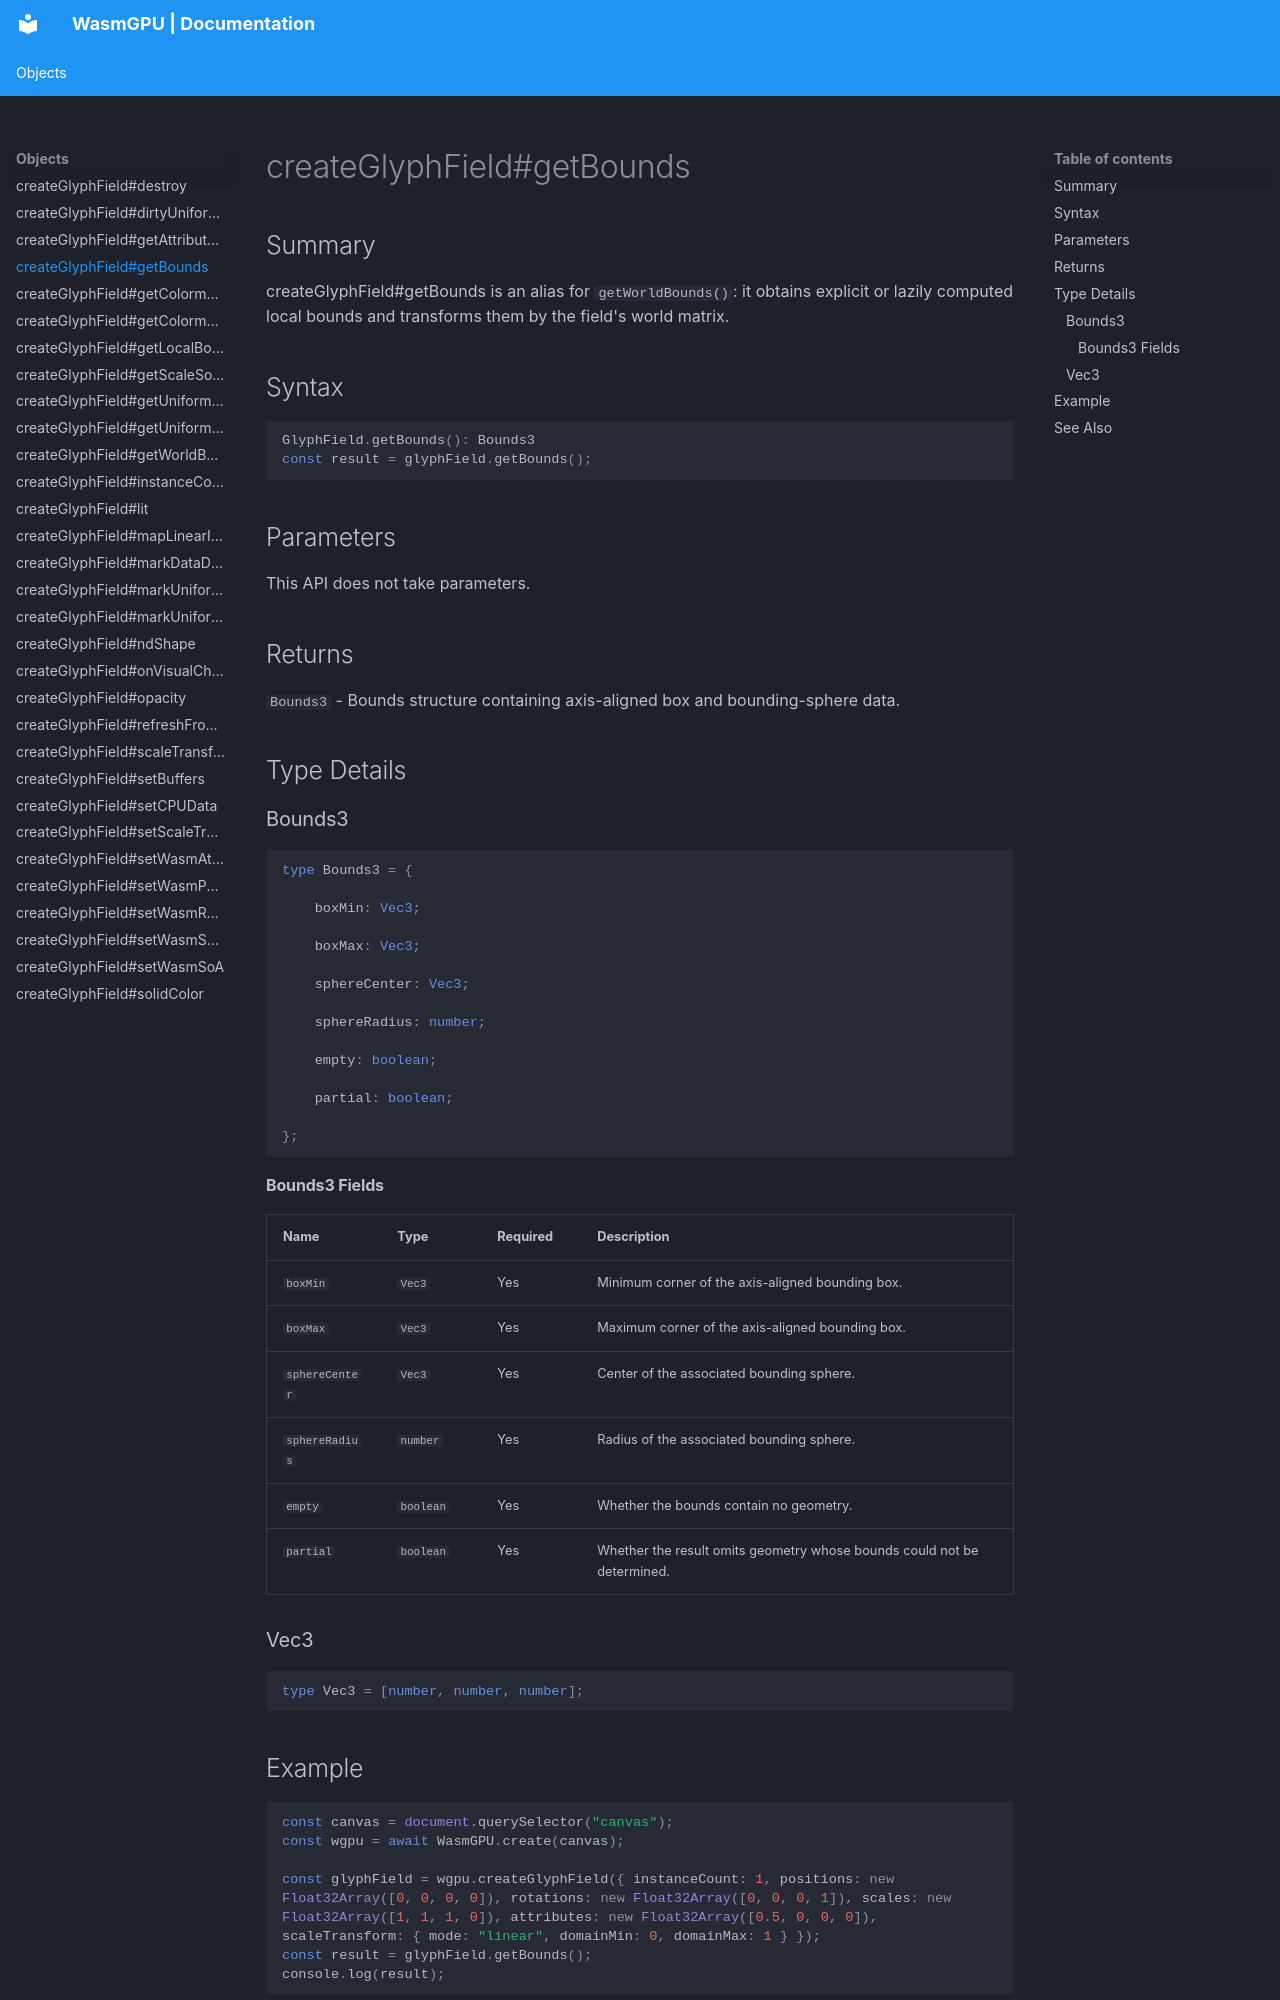

repository: Zushah/WasmGPU · page: objects/createglyphfield-getbounds/index.html · generator: mkdocs

# createGlyphField#getBounds

## Summary
createGlyphField#getBounds is an alias for `getWorldBounds()`: it obtains explicit or lazily computed local bounds and transforms them by the field's world matrix.

## Syntax
```ts
GlyphField.getBounds(): Bounds3
const result = glyphField.getBounds();
```

## Parameters
This API does not take parameters.

## Returns
`Bounds3` - Bounds structure containing axis-aligned box and bounding-sphere data.

## Type Details
### Bounds3

```ts
type Bounds3 = {

    boxMin: Vec3;

    boxMax: Vec3;

    sphereCenter: Vec3;

    sphereRadius: number;

    empty: boolean;

    partial: boolean;

};
```

#### Bounds3 Fields
| Name | Type | Required | Description |
| --- | --- | --- | --- |
| `boxMin` | `Vec3` | Yes | Minimum corner of the axis-aligned bounding box. |
| `boxMax` | `Vec3` | Yes | Maximum corner of the axis-aligned bounding box. |
| `sphereCenter` | `Vec3` | Yes | Center of the associated bounding sphere. |
| `sphereRadius` | `number` | Yes | Radius of the associated bounding sphere. |
| `empty` | `boolean` | Yes | Whether the bounds contain no geometry. |
| `partial` | `boolean` | Yes | Whether the result omits geometry whose bounds could not be determined. |

### Vec3

```ts
type Vec3 = [number, number, number];
```

## Example
```js
const canvas = document.querySelector("canvas");
const wgpu = await WasmGPU.create(canvas);

const glyphField = wgpu.createGlyphField({ instanceCount: 1, positions: new Float32Array([0, 0, 0, 0]), rotations: new Float32Array([0, 0, 0, 1]), scales: new Float32Array([1, 1, 1, 0]), attributes: new Float32Array([0.5, 0, 0, 0]), scaleTransform: { mode: "linear", domainMin: 0, domainMax: 1 } });
const result = glyphField.getBounds();
console.log(result);
```
